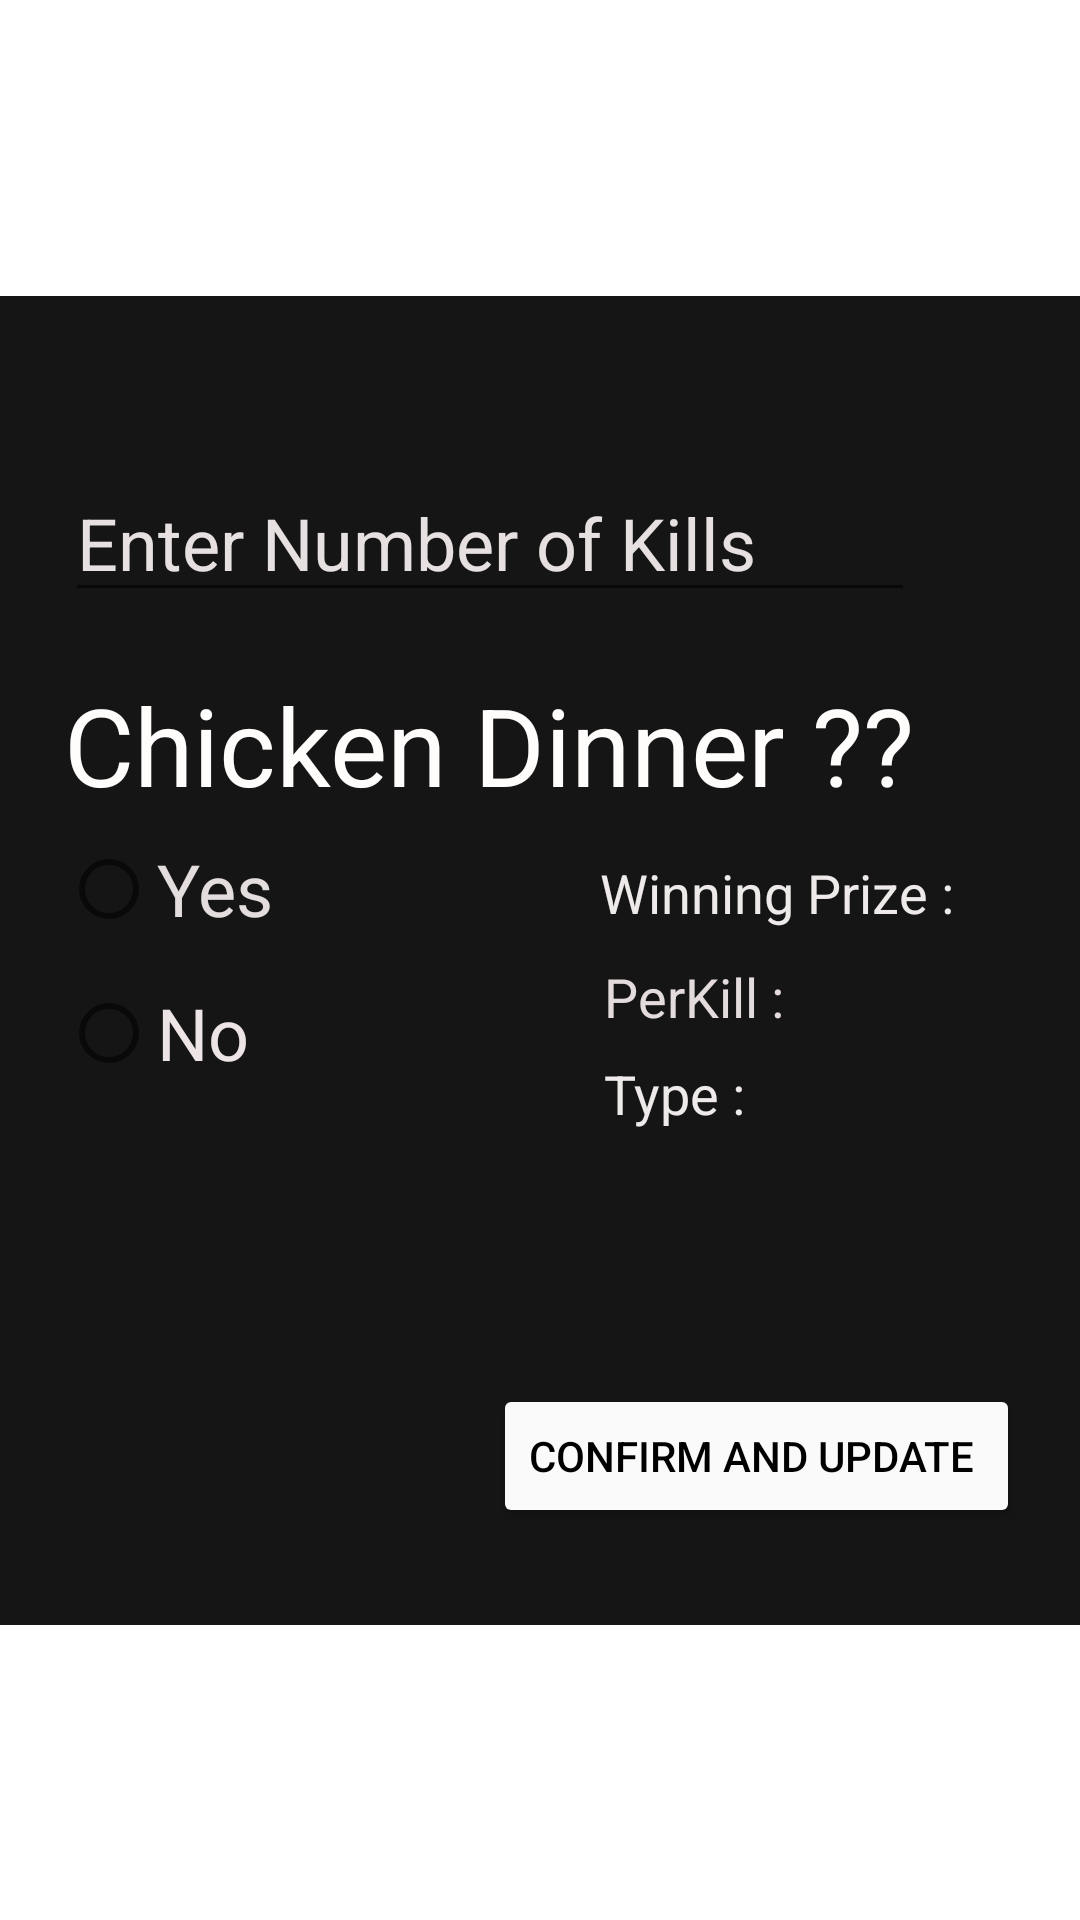

Reconstruct the res/layout file that produces this screen, plus the resources it refers to.
<!-- AndroidManifest.xml: application theme AppTheme -->
<!-- res/layout/activity_post__match__updates.xml -->
<?xml version="1.0" encoding="utf-8"?>
<androidx.constraintlayout.widget.ConstraintLayout xmlns:android="http://schemas.android.com/apk/res/android"
    xmlns:app="http://schemas.android.com/apk/res-auto"
    xmlns:tools="http://schemas.android.com/tools"
    android:layout_width="match_parent"
    android:layout_height="match_parent"
    >

    <androidx.constraintlayout.widget.ConstraintLayout
        android:layout_width="410dp"
        android:layout_height="443dp"
        android:background="#151515"
        app:layout_constraintBottom_toBottomOf="parent"
        app:layout_constraintEnd_toEndOf="parent"
        app:layout_constraintStart_toStartOf="parent"
        app:layout_constraintTop_toTopOf="parent">

        <RadioGroup
            android:id="@+id/radioGroup"
            android:layout_width="161dp"
            android:layout_height="102dp"
            app:layout_constraintBottom_toBottomOf="parent"
            app:layout_constraintEnd_toEndOf="parent"
            app:layout_constraintHorizontal_bias="0.181"
            app:layout_constraintStart_toStartOf="parent"
            app:layout_constraintTop_toBottomOf="@+id/chicken"
            app:layout_constraintVertical_bias="0.0">

            <RadioButton
                android:id="@+id/yes"
                android:layout_width="match_parent"
                android:layout_height="wrap_content"
                android:text="Yes"
                android:textColor="#E3DDDD"
                android:textSize="24sp" />

            <RadioButton
                android:id="@+id/no"
                android:layout_width="match_parent"
                android:layout_height="wrap_content"
                android:text="No"
                android:textColor="#EDE5E5"
                android:textSize="24sp" />
        </RadioGroup>

        <Button
            android:id="@+id/save"
            android:layout_width="wrap_content"
            android:layout_height="wrap_content"
            android:text="Confirm and Update "
            android:textColor="@android:color/black"
            android:layout_marginEnd="10dp"
            android:backgroundTint="@color/check"
            app:layout_constraintBottom_toBottomOf="parent"
            app:layout_constraintEnd_toEndOf="parent"
            app:layout_constraintHorizontal_bias="0.843"
            app:layout_constraintStart_toStartOf="parent"
            app:layout_constraintTop_toTopOf="@+id/chicken"
            app:layout_constraintVertical_bias="0.88" />

        <TextView
            android:id="@+id/chicken"
            android:layout_width="wrap_content"
            android:layout_height="wrap_content"
            android:layout_marginBottom="228dp"
            android:text="Chicken Dinner ??"
            android:textColor="#FFFCFC"
            android:textSize="36sp"
            app:layout_constraintBottom_toBottomOf="parent"
            app:layout_constraintEnd_toEndOf="parent"
            app:layout_constraintHorizontal_bias="0.362"
            app:layout_constraintStart_toStartOf="parent"
            app:layout_constraintTop_toBottomOf="@+id/ppp"
            app:layout_constraintVertical_bias="0.327" />

        <EditText
            android:id="@+id/ppp"
            android:layout_width="wrap_content"
            android:layout_height="wrap_content"
            android:ems="10"
            android:hint="Enter Number of Kills"
            android:inputType="number|textPersonName"
            android:textColor="#ECE1E1"
            android:textColorHint="#E6E0E0"
            android:textSize="24sp"
            app:layout_constraintBottom_toBottomOf="parent"
            app:layout_constraintEnd_toEndOf="parent"
            app:layout_constraintHorizontal_bias="0.365"
            app:layout_constraintStart_toStartOf="parent"
            app:layout_constraintTop_toTopOf="parent"
            app:layout_constraintVertical_bias="0.142" />

        <TextView
            android:id="@+id/titl"
            android:layout_width="wrap_content"
            android:layout_height="wrap_content"
            android:fontFamily="@font/carme"
            android:textColor="#ECDFDF"
            android:textSize="22sp"
            android:textStyle="bold"
            app:layout_constraintBottom_toBottomOf="parent"
            app:layout_constraintEnd_toEndOf="parent"
            app:layout_constraintHorizontal_bias="0.471"
            app:layout_constraintStart_toStartOf="parent"
            app:layout_constraintTop_toTopOf="parent"
            app:layout_constraintVertical_bias="0.043" />

        <TextView
            android:id="@+id/amount_display"
            android:layout_width="wrap_content"
            android:layout_height="wrap_content"
            android:textColor="#F6F2F2"
            android:textSize="18sp"
            android:visibility="invisible"
            app:layout_constraintBottom_toBottomOf="parent"
            app:layout_constraintEnd_toEndOf="parent"
            app:layout_constraintHorizontal_bias="0.133"
            app:layout_constraintStart_toStartOf="parent"
            app:layout_constraintTop_toTopOf="parent"
            app:layout_constraintVertical_bias="0.735" />

        <TextView
            android:id="@+id/dtype"
            android:layout_width="wrap_content"
            android:layout_height="wrap_content"
            android:layout_marginStart="8dp"
            android:text="Type :"
            android:textColor="#EFEAEA"
            android:textSize="18sp"
            app:layout_constraintBottom_toBottomOf="parent"
            app:layout_constraintEnd_toEndOf="parent"
            app:layout_constraintHorizontal_bias="0.08"
            app:layout_constraintStart_toEndOf="@+id/radioGroup"
            app:layout_constraintTop_toTopOf="parent"
            app:layout_constraintVertical_bias="0.606" />

        <TextView
            android:id="@+id/dfprize"
            android:layout_width="wrap_content"
            android:layout_height="wrap_content"

            android:text="Winning Prize : "
            android:textColor="#EFEAEA"
            android:textSize="18sp"
            app:layout_constraintBottom_toBottomOf="parent"
            app:layout_constraintEnd_toEndOf="parent"
            app:layout_constraintHorizontal_bias="0.741"
            app:layout_constraintStart_toStartOf="@+id/radioGroup"
            app:layout_constraintTop_toTopOf="parent"
            app:layout_constraintVertical_bias="0.446" />

        <TextView
            android:id="@+id/dperkill"
            android:layout_width="wrap_content"
            android:layout_height="wrap_content"
            android:layout_marginStart="8dp"
            android:text="PerKill :"
            android:textColor="#E4DCDC"
            android:textSize="18sp"
            app:layout_constraintBottom_toBottomOf="parent"
            app:layout_constraintEnd_toEndOf="parent"
            app:layout_constraintHorizontal_bias="0.088"
            app:layout_constraintStart_toEndOf="@+id/radioGroup"
            app:layout_constraintTop_toTopOf="parent"
            app:layout_constraintVertical_bias="0.529" />

    </androidx.constraintlayout.widget.ConstraintLayout>

</androidx.constraintlayout.widget.ConstraintLayout>
<!-- resources referenced by this layout -->
<resources>
  <color name="check">#FAFAFB</color>
  <style name="AppTheme" parent="Theme.MaterialComponents.Light">
          
          <item name="colorPrimary">@color/colorPrimary</item>
          <item name="colorPrimaryDark">@color/colorPrimaryDark</item>
          <item name="colorAccent">@color/colorAccent</item>
          <item name="windowActionBar">false</item>
          <item name="windowNoTitle">true</item>
  
  
      </style>
  <color name="colorPrimary">#040009</color>
  <color name="colorPrimaryDark">#04000C</color>
  <color name="colorAccent">#FB8C00</color>
</resources>
